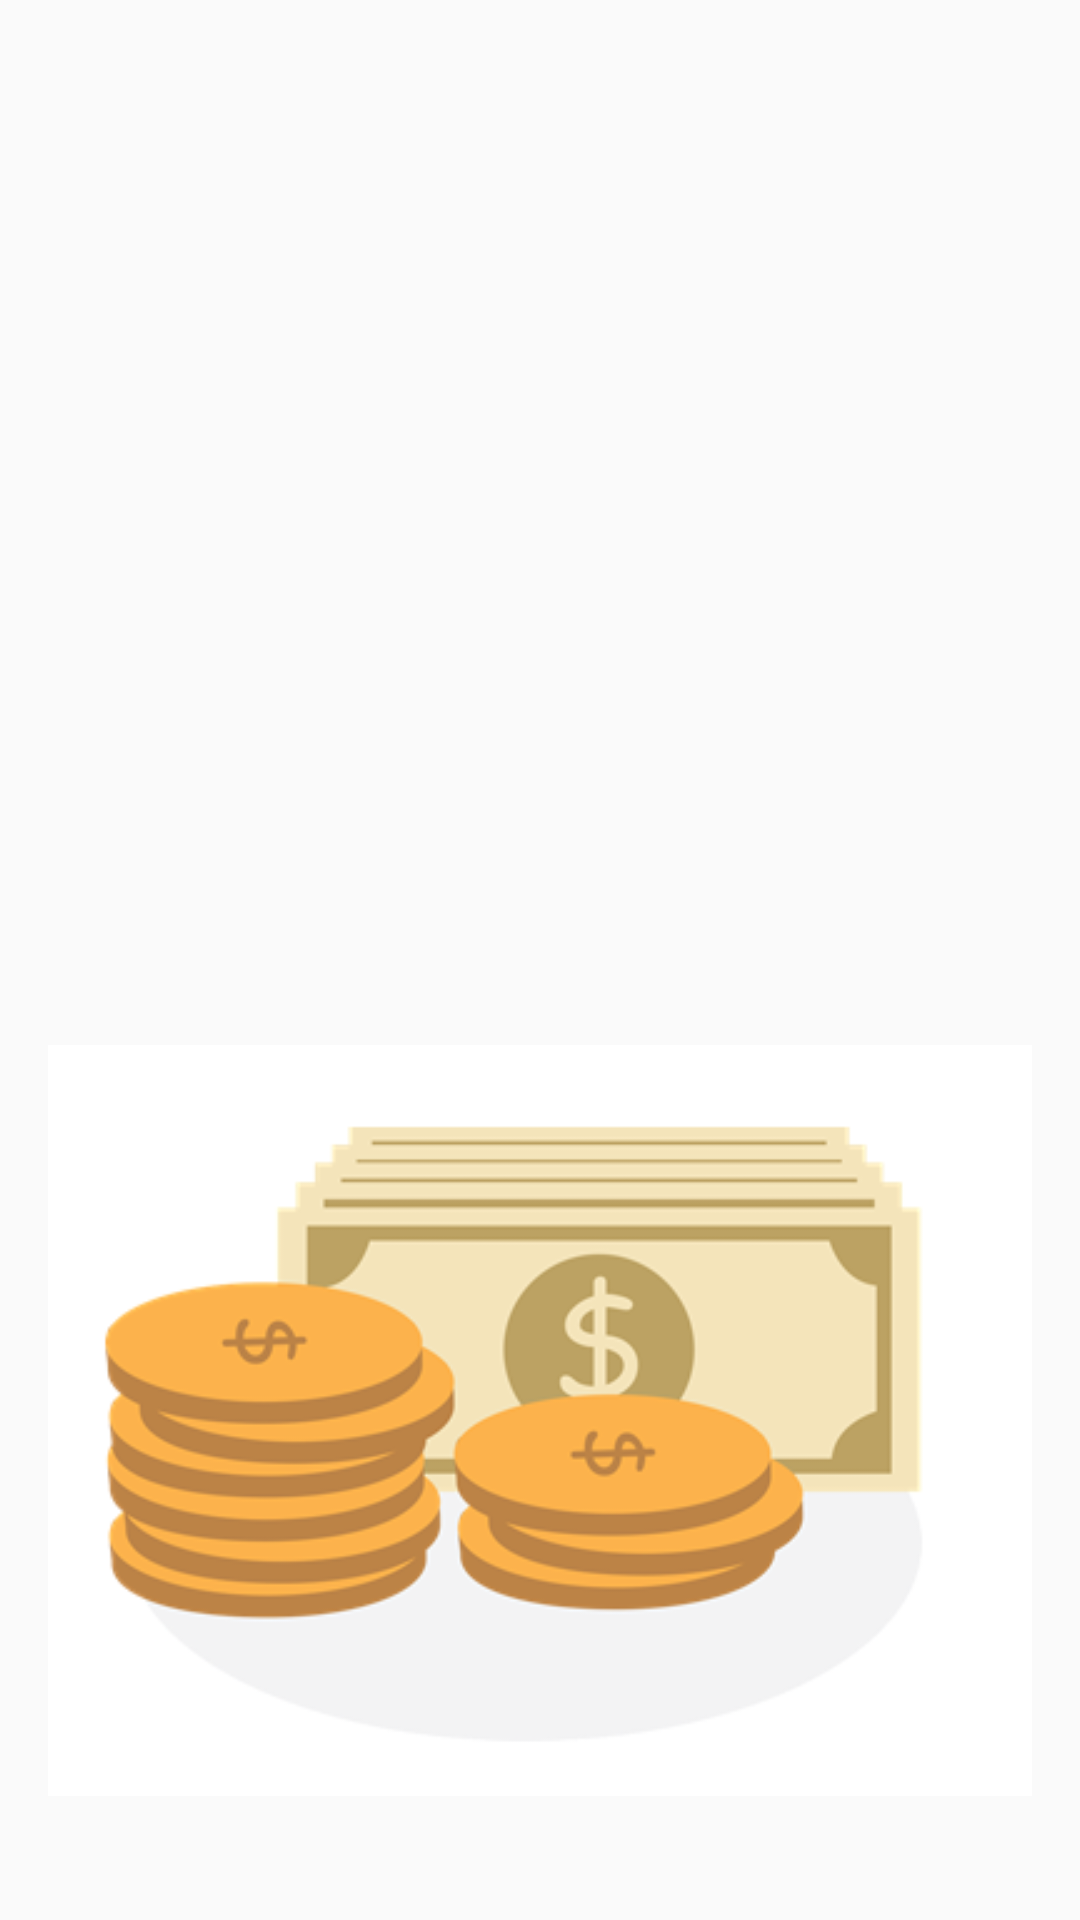

This screen was rendered from an Android layout file. Write that file and the resources it references.
<!-- AndroidManifest.xml: application theme AppTheme -->
<!-- res/layout/nav_header_main.xml -->
<?xml version="1.0" encoding="utf-8"?>

<LinearLayout xmlns:android="http://schemas.android.com/apk/res/android"
    xmlns:app="http://schemas.android.com/apk/res-auto"
    android:layout_width="match_parent"
    android:layout_height="@dimen/nav_header_height"
    android:background="@drawable/side_nav_bar"
    android:gravity="bottom"
    android:orientation="vertical"
    android:paddingBottom="@dimen/activity_vertical_margin"
    android:paddingLeft="@dimen/activity_horizontal_margin"
    android:paddingRight="@dimen/activity_horizontal_margin"
    android:paddingTop="@dimen/activity_vertical_margin"
    android:theme="@style/ThemeOverlay.AppCompat.Dark">

    <ImageView
        android:id="@+id/imageView"
        android:layout_width="wrap_content"
        android:layout_height="wrap_content"
        android:paddingTop="@dimen/nav_header_vertical_spacing"
        app:srcCompat="@drawable/controle_gastos_logo" />

</LinearLayout>
<!-- resources referenced by this layout -->
<resources>
  <dimen name="activity_horizontal_margin">16dp</dimen>
  <dimen name="activity_vertical_margin">16dp</dimen>
  <dimen name="nav_header_height">160dp</dimen>
  <dimen name="nav_header_vertical_spacing">16dp</dimen>
  <!-- drawable controle_gastos_logo: png bitmap (drawable, 30743 bytes) -->
  <style name="AppTheme" parent="Theme.AppCompat.Light.DarkActionBar">
          
          <item name="colorPrimary">@color/colorPrimary</item>
          <item name="colorPrimaryDark">@color/colorPrimaryDark</item>
          <item name="colorAccent">@color/colorAccent</item>
      </style>
  <color name="colorPrimary">#3F51B5</color>
  <color name="colorPrimaryDark">#303F9F</color>
  <color name="colorAccent">#FF4081</color>
</resources>
